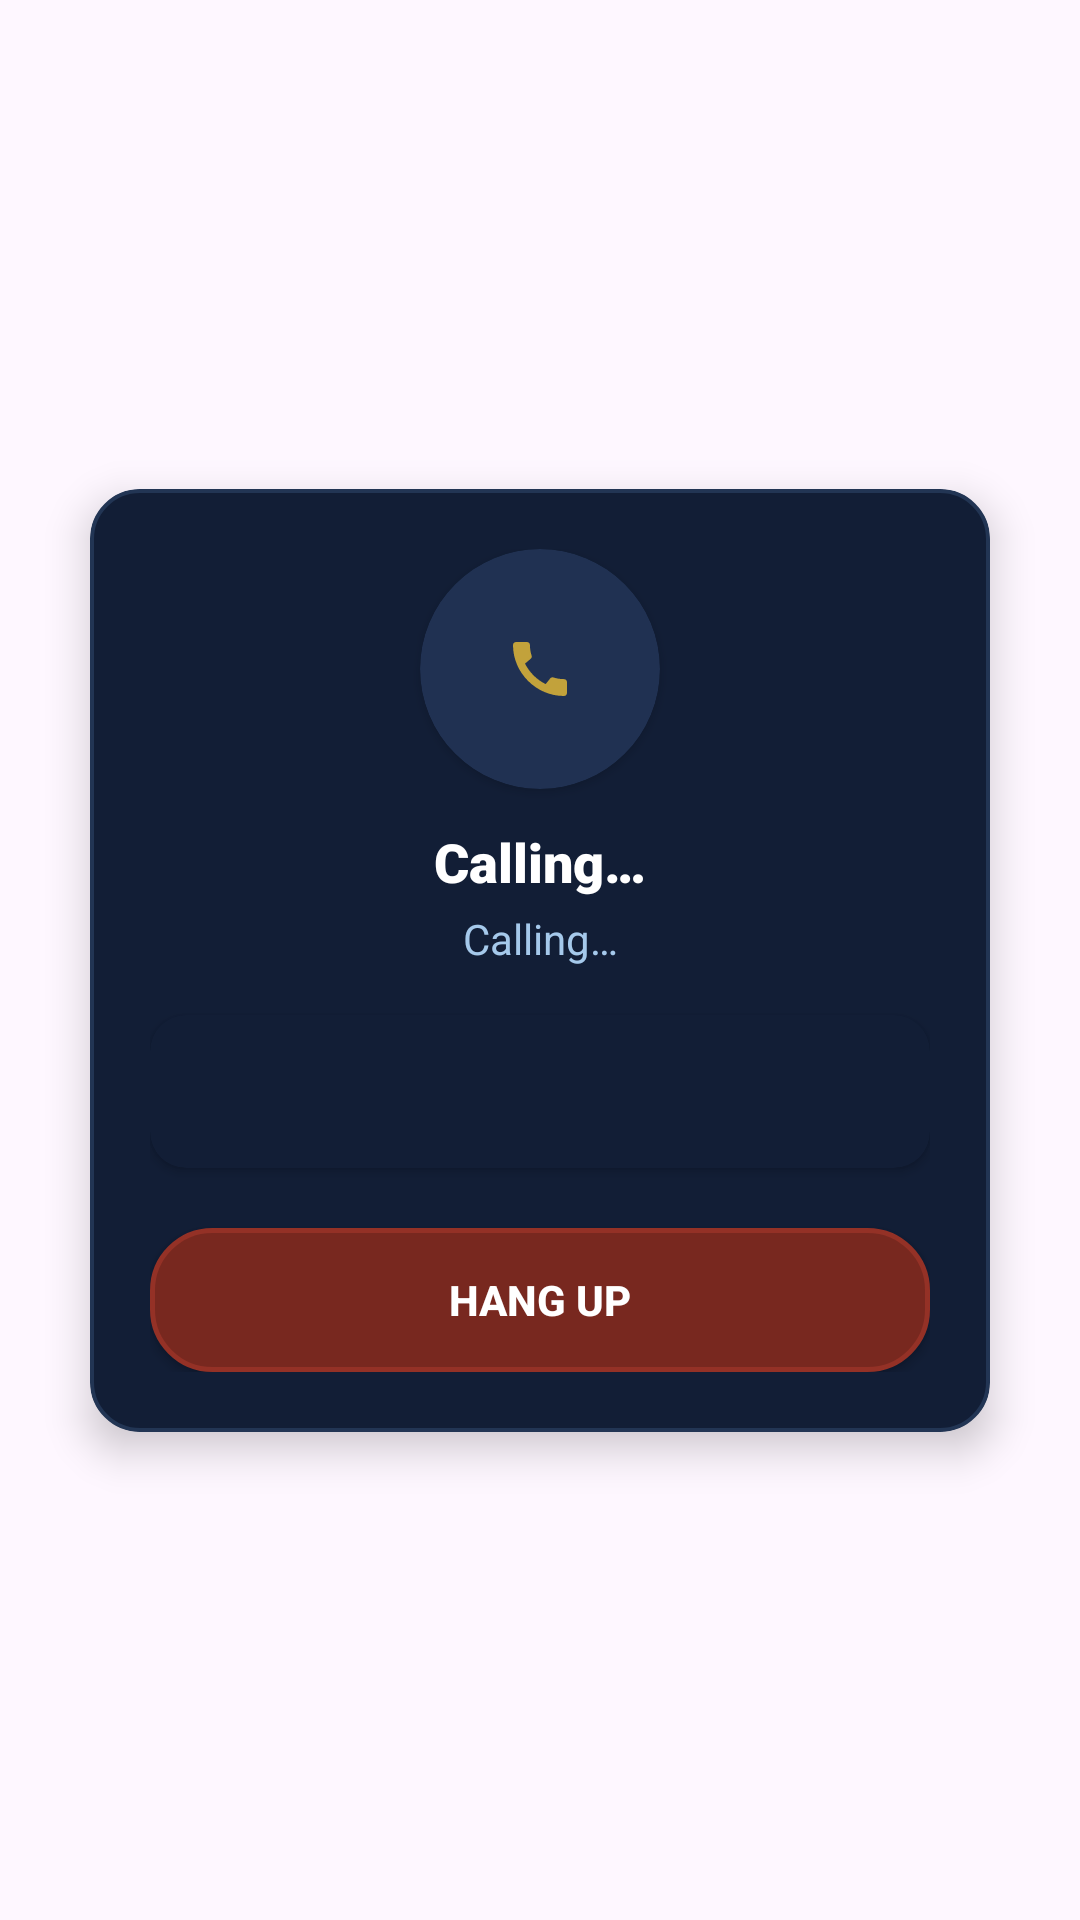

Android layout source for this screen:
<!-- AndroidManifest.xml: application theme Theme.KBCQnA -->
<!-- res/layout/dialog_phone_call.xml -->
<?xml version="1.0" encoding="utf-8"?>
<androidx.constraintlayout.widget.ConstraintLayout xmlns:android="http://schemas.android.com/apk/res/android"
    xmlns:app="http://schemas.android.com/apk/res-auto"
    android:layout_width="match_parent"
    android:layout_height="match_parent">

    <androidx.cardview.widget.CardView
        android:layout_width="300dp"
        android:layout_height="wrap_content"
        app:cardBackgroundColor="@android:color/transparent"
        app:cardCornerRadius="16dp"
        app:cardElevation="8dp"
        app:layout_constraintBottom_toBottomOf="parent"
        app:layout_constraintEnd_toEndOf="parent"
        app:layout_constraintStart_toStartOf="parent"
        app:layout_constraintTop_toTopOf="parent">

        <androidx.constraintlayout.widget.ConstraintLayout
            android:layout_width="match_parent"
            android:layout_height="wrap_content"
            android:background="@drawable/card_glass_dark"
            android:padding="20dp">

            
            <androidx.cardview.widget.CardView
                android:id="@+id/avatar_container"
                android:layout_width="80dp"
                android:layout_height="80dp"
                app:cardBackgroundColor="@color/glass_white_selected"
                app:cardCornerRadius="40dp"
                app:layout_constraintEnd_toEndOf="parent"
                app:layout_constraintStart_toStartOf="parent"
                app:layout_constraintTop_toTopOf="parent">

                <ImageView
                    android:id="@+id/iv_friend_avatar"
                    android:layout_width="match_parent"
                    android:layout_height="match_parent"
                    android:contentDescription="@string/friend_s_avatar"
                    android:padding="16dp"
                    android:scaleType="centerInside"
                    android:src="@drawable/ic_phone_a_friend"
                    app:tint="@color/accent_gold" />
            </androidx.cardview.widget.CardView>

            <TextView
                android:id="@+id/tv_friend_name"
                android:layout_width="wrap_content"
                android:layout_height="wrap_content"
                android:layout_marginTop="12dp"
                android:fontFamily="sans-serif-black"
                android:text="@string/calling"
                android:textColor="@color/white"
                android:textSize="18sp"
                app:layout_constraintEnd_toEndOf="parent"
                app:layout_constraintStart_toStartOf="parent"
                app:layout_constraintTop_toBottomOf="@id/avatar_container" />

            <TextView
                android:id="@+id/tv_call_status"
                android:layout_width="wrap_content"
                android:layout_height="wrap_content"
                android:layout_marginTop="4dp"
                android:text="@string/calling"
                android:textColor="@color/accent_cyan"
                android:textSize="14sp"
                app:layout_constraintEnd_toEndOf="parent"
                app:layout_constraintStart_toStartOf="parent"
                app:layout_constraintTop_toBottomOf="@id/tv_friend_name" />

            
            <androidx.cardview.widget.CardView
                android:id="@+id/cv_bubble"
                android:layout_width="match_parent"
                android:layout_height="wrap_content"
                android:layout_marginTop="16dp"
                app:cardBackgroundColor="@color/glass_white"
                app:cardCornerRadius="12dp"
                app:layout_constraintEnd_toEndOf="parent"
                app:layout_constraintStart_toStartOf="parent"
                app:layout_constraintTop_toBottomOf="@id/tv_call_status">

                <TextView
                    android:id="@+id/tv_friend_speech"
                    android:layout_width="match_parent"
                    android:layout_height="wrap_content"
                    android:fontFamily="sans-serif"
                    android:lineSpacingExtra="4dp"
                    android:padding="16dp"
                    android:text=""
                    android:textColor="@color/white"
                    android:textSize="14sp" />
            </androidx.cardview.widget.CardView>

            <androidx.appcompat.widget.AppCompatButton
                android:id="@+id/btn_action"
                android:layout_width="match_parent"
                android:layout_height="wrap_content"
                android:layout_marginTop="20dp"
                android:background="@drawable/background_metallic_red"
                android:text="@string/hang_up"
                android:textColor="@color/white"
                android:textSize="14sp"
                android:textStyle="bold"
                app:layout_constraintEnd_toEndOf="parent"
                app:layout_constraintStart_toStartOf="parent"
                app:layout_constraintTop_toBottomOf="@id/cv_bubble" />

        </androidx.constraintlayout.widget.ConstraintLayout>
    </androidx.cardview.widget.CardView>
</androidx.constraintlayout.widget.ConstraintLayout>
<!-- resources referenced by this layout -->
<resources>
  <color name="accent_cyan">#A5C9EB</color>
  <color name="accent_gold">#D4AF37</color>
  <color name="glass_white">#121E36</color>
  <color name="glass_white_selected">#203152</color>
  <color name="white">#FFFFFFFF</color>
  <!-- drawable background_metallic_red (drawable) -->
  <?xml version="1.0" encoding="utf-8"?>
  <shape xmlns:android="http://schemas.android.com/apk/res/android"
      android:shape="rectangle">
      <corners android:radius="20dp" />
      <solid android:color="@color/solid_red" />
      <stroke
          android:width="1.5dp"
          android:color="@color/solid_red_border" />
  </shape>
  <!-- drawable card_glass_dark (drawable) -->
  <?xml version="1.0" encoding="utf-8"?>
  <shape xmlns:android="http://schemas.android.com/apk/res/android"
      android:shape="rectangle">
      <corners android:radius="16dp" />
      <solid android:color="@color/glass_white" />
      <stroke
          android:width="1.2dp"
          android:color="@color/glass_border" />
  </shape>
  <!-- drawable ic_phone_a_friend (drawable) -->
  <vector android:alpha="0.9" android:height="24dp" android:tint="@color/white"
      android:viewportHeight="24" android:viewportWidth="24"
      android:width="24dp" xmlns:android="http://schemas.android.com/apk/res/android">
      <path android:fillColor="@android:color/white" android:pathData="M20.01,15.38c-1.23,0 -2.42,-0.2 -3.53,-0.56 -0.35,-0.12 -0.74,-0.03 -1.01,0.24l-1.57,1.97c-2.83,-1.35 -5.48,-3.9 -6.89,-6.83l1.95,-1.66c0.27,-0.28 0.35,-0.67 0.24,-1.02 -0.37,-1.11 -0.56,-2.3 -0.56,-3.53 0,-0.54 -0.45,-0.99 -0.99,-0.99H4.19C3.65,3 3,3.24 3,3.99 3,13.28 10.73,21 20.01,21c0.71,0 0.99,-0.63 0.99,-1.18v-3.45c0,-0.54 -0.45,-0.99 -0.99,-0.99z"/>
  </vector>
  <string name="calling">Calling…</string>
  <string name="friend_s_avatar">Friend\'s Avatar</string>
  <string name="hang_up">Hang Up</string>
  <style name="Theme.KBCQnA" parent="Base.Theme.KBCQnA" />
  <color name="solid_red">#78281F</color>
  <color name="solid_red_border">#943126</color>
  <color name="glass_border">#223554</color>
  <style name="Base.Theme.KBCQnA" parent="Theme.Material3.DayNight.NoActionBar">
          
          
          <item name="android:windowTranslucentStatus">true</item>
          <item name="android:windowTranslucentNavigation">true</item>
          
          
          <item name="viewInflaterClass">androidx.appcompat.app.AppCompatViewInflater</item>
      </style>
</resources>
